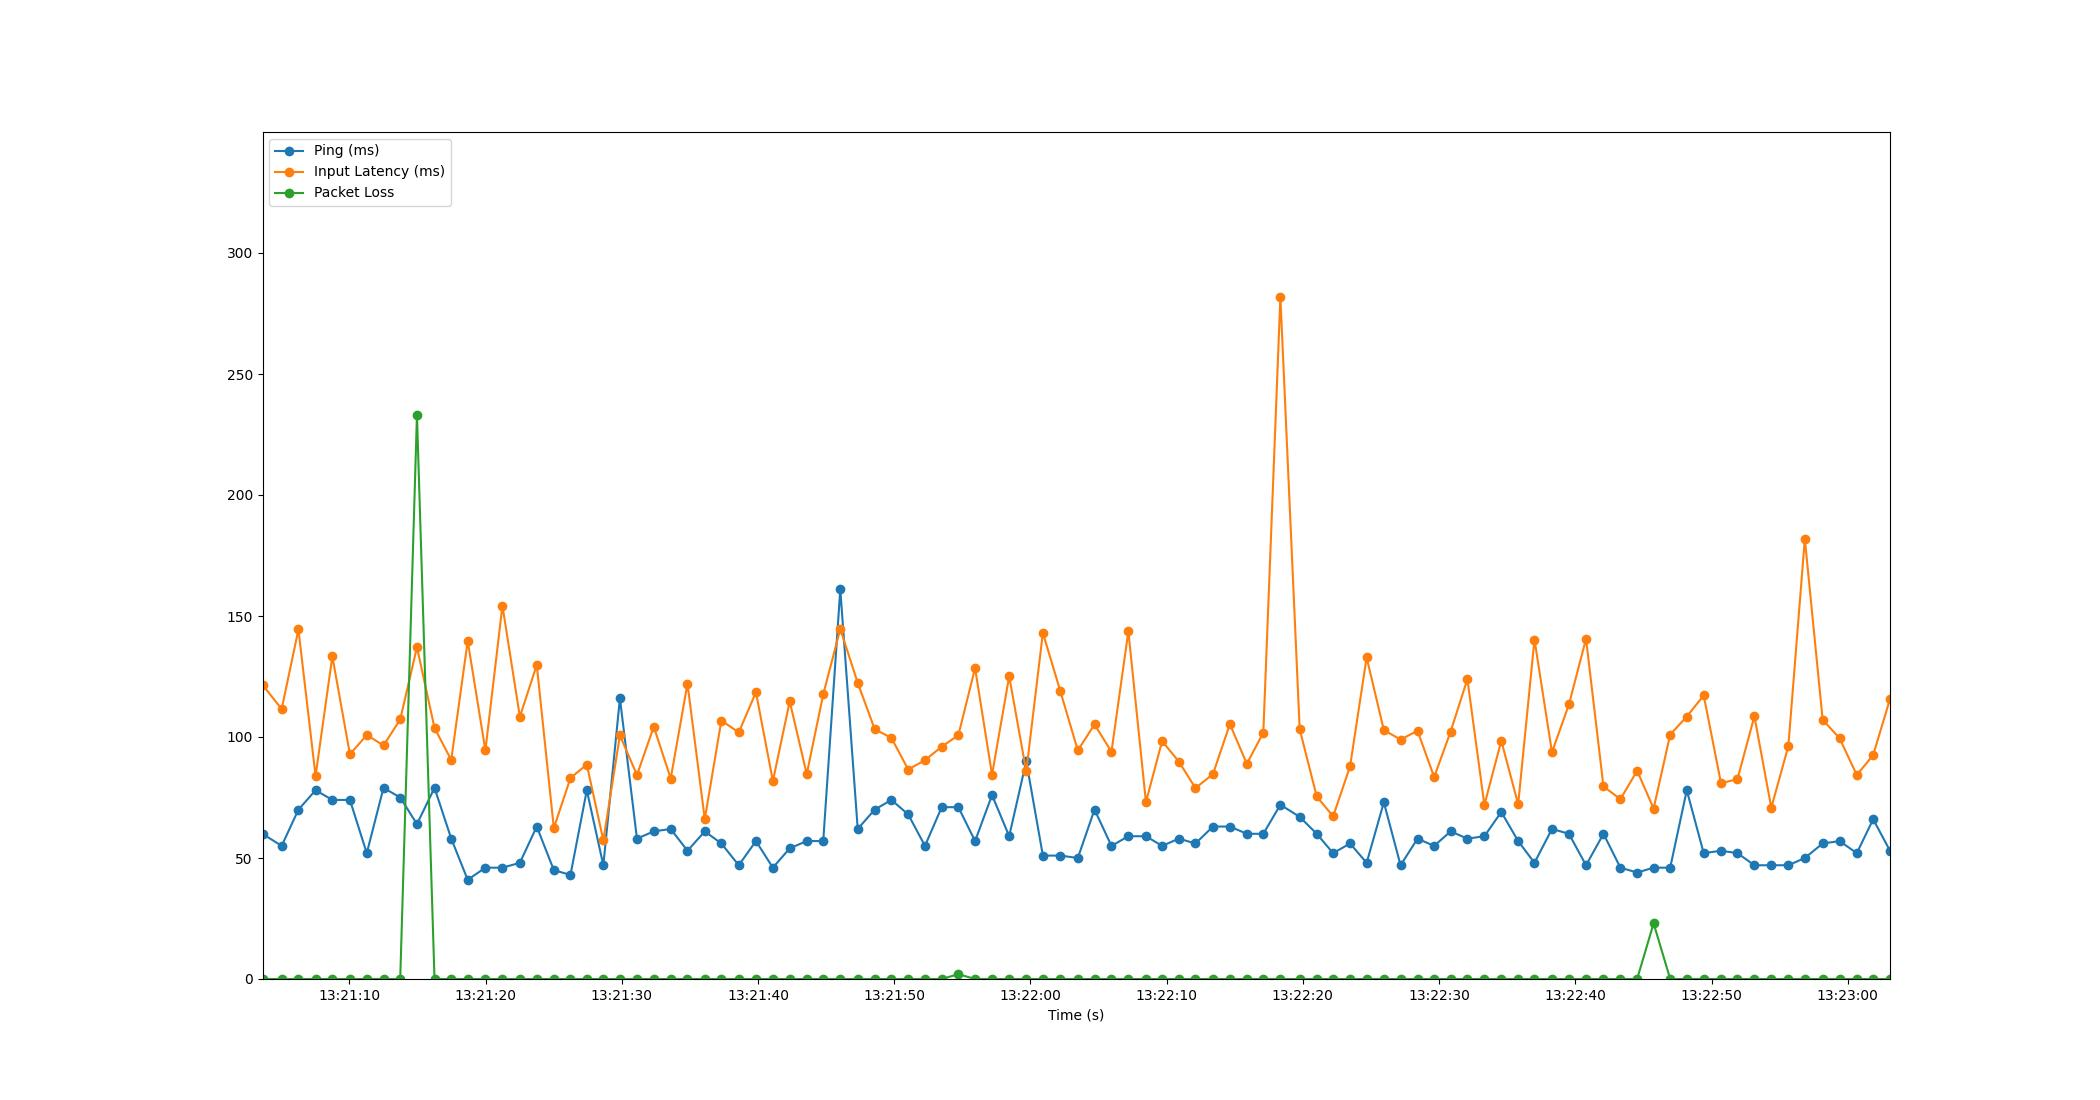

Source data for this figure (header and first rows):
Time, Timestamp, Ping, Packet Loss, Input Latency
3.0994415283203125e-06, 2023-07-10 13:21:03.627086, 60, 0, 121.6
1.407, 2023-07-10 13:21:05.034497, 55, 0, 111.6
2.637, 2023-07-10 13:21:06.264552, 70, 0, 144.4
3.895, 2023-07-10 13:21:07.522542, 78, 0, 83.88
5.127, 2023-07-10 13:21:08.754523, 74, 0, 133.4
6.417, 2023-07-10 13:21:10.044300, 74, 0, 92.84
7.654, 2023-07-10 13:21:11.280776, 52, 0, 100.8
8.883, 2023-07-10 13:21:12.510370, 79, 0, 96.51
10.11, 2023-07-10 13:21:13.736913, 75, 0, 107.3
11.34, 2023-07-10 13:21:14.965526, 64, 233, 137.1
12.63, 2023-07-10 13:21:16.254555, 79, 0, 103.7
13.86, 2023-07-10 13:21:17.482500, 58, 0, 90.52
15.06, 2023-07-10 13:21:18.690560, 41, 0, 139.7
16.36, 2023-07-10 13:21:19.989386, 46, 0, 94.45
17.61, 2023-07-10 13:21:21.240260, 46, 0, 154.3
18.89, 2023-07-10 13:21:22.520151, 48, 0, 108.4
20.13, 2023-07-10 13:21:23.759891, 63, 0, 129.8
21.39, 2023-07-10 13:21:25.014091, 45, 0, 62.35
22.61, 2023-07-10 13:21:26.234494, 43, 0, 83.05
23.81, 2023-07-10 13:21:27.434550, 78, 0, 88.62
25.02, 2023-07-10 13:21:28.647727, 47, 0, 57.29
26.24, 2023-07-10 13:21:29.864833, 116, 0, 100.7
27.49, 2023-07-10 13:21:31.115777, 58, 0, 84.26
28.72, 2023-07-10 13:21:32.350537, 61, 0, 104.3
29.97, 2023-07-10 13:21:33.593410, 62, 0, 82.83
31.2, 2023-07-10 13:21:34.825205, 53, 0, 122
32.47, 2023-07-10 13:21:36.094486, 61, 0, 66.04
33.69, 2023-07-10 13:21:37.312561, 56, 0, 106.8
34.96, 2023-07-10 13:21:38.589572, 47, 0, 101.9
36.22, 2023-07-10 13:21:39.850097, 57, 0, 118.5
37.47, 2023-07-10 13:21:41.094488, 46, 0, 81.79
38.7, 2023-07-10 13:21:42.330660, 54, 0, 114.7
39.95, 2023-07-10 13:21:43.578512, 57, 0, 84.66
41.16, 2023-07-10 13:21:44.789826, 57, 0, 117.6
42.42, 2023-07-10 13:21:46.042587, 161, 0, 144.7
43.7, 2023-07-10 13:21:47.322524, 62, 0, 122.4
44.94, 2023-07-10 13:21:48.568374, 70, 0, 103.2
46.17, 2023-07-10 13:21:49.798494, 74, 0, 99.6
47.4, 2023-07-10 13:21:51.028754, 68, 0, 86.57
48.63, 2023-07-10 13:21:52.259749, 55, 0, 90.43
49.86, 2023-07-10 13:21:53.488354, 71, 0, 95.98
51.09, 2023-07-10 13:21:54.712511, 71, 2, 100.8
52.31, 2023-07-10 13:21:55.937333, 57, 0, 128.5
53.56, 2023-07-10 13:21:57.182490, 76, 0, 84.39
54.81, 2023-07-10 13:21:58.441471, 59, 0, 125.1
56.07, 2023-07-10 13:21:59.694487, 90, 0, 85.78
57.29, 2023-07-10 13:22:00.914550, 51, 0, 143
58.56, 2023-07-10 13:22:02.188640, 51, 0, 119.1
59.85, 2023-07-10 13:22:03.479909, 50, 0, 94.45
61.08, 2023-07-10 13:22:04.705050, 70, 0, 105.2
62.32, 2023-07-10 13:22:05.949956, 55, 0, 93.92
63.56, 2023-07-10 13:22:07.190487, 59, 0, 143.7
64.85, 2023-07-10 13:22:08.480327, 59, 0, 73.09
66.04, 2023-07-10 13:22:09.666512, 55, 0, 98.3
67.27, 2023-07-10 13:22:10.897518, 58, 0, 89.84
68.49, 2023-07-10 13:22:12.115704, 56, 0, 78.89
69.77, 2023-07-10 13:22:13.401484, 63, 0, 84.67
71.02, 2023-07-10 13:22:14.642567, 63, 0, 105.4
72.26, 2023-07-10 13:22:15.885802, 60, 0, 88.92
73.47, 2023-07-10 13:22:17.097188, 60, 0, 101.8
... 37 more rows
